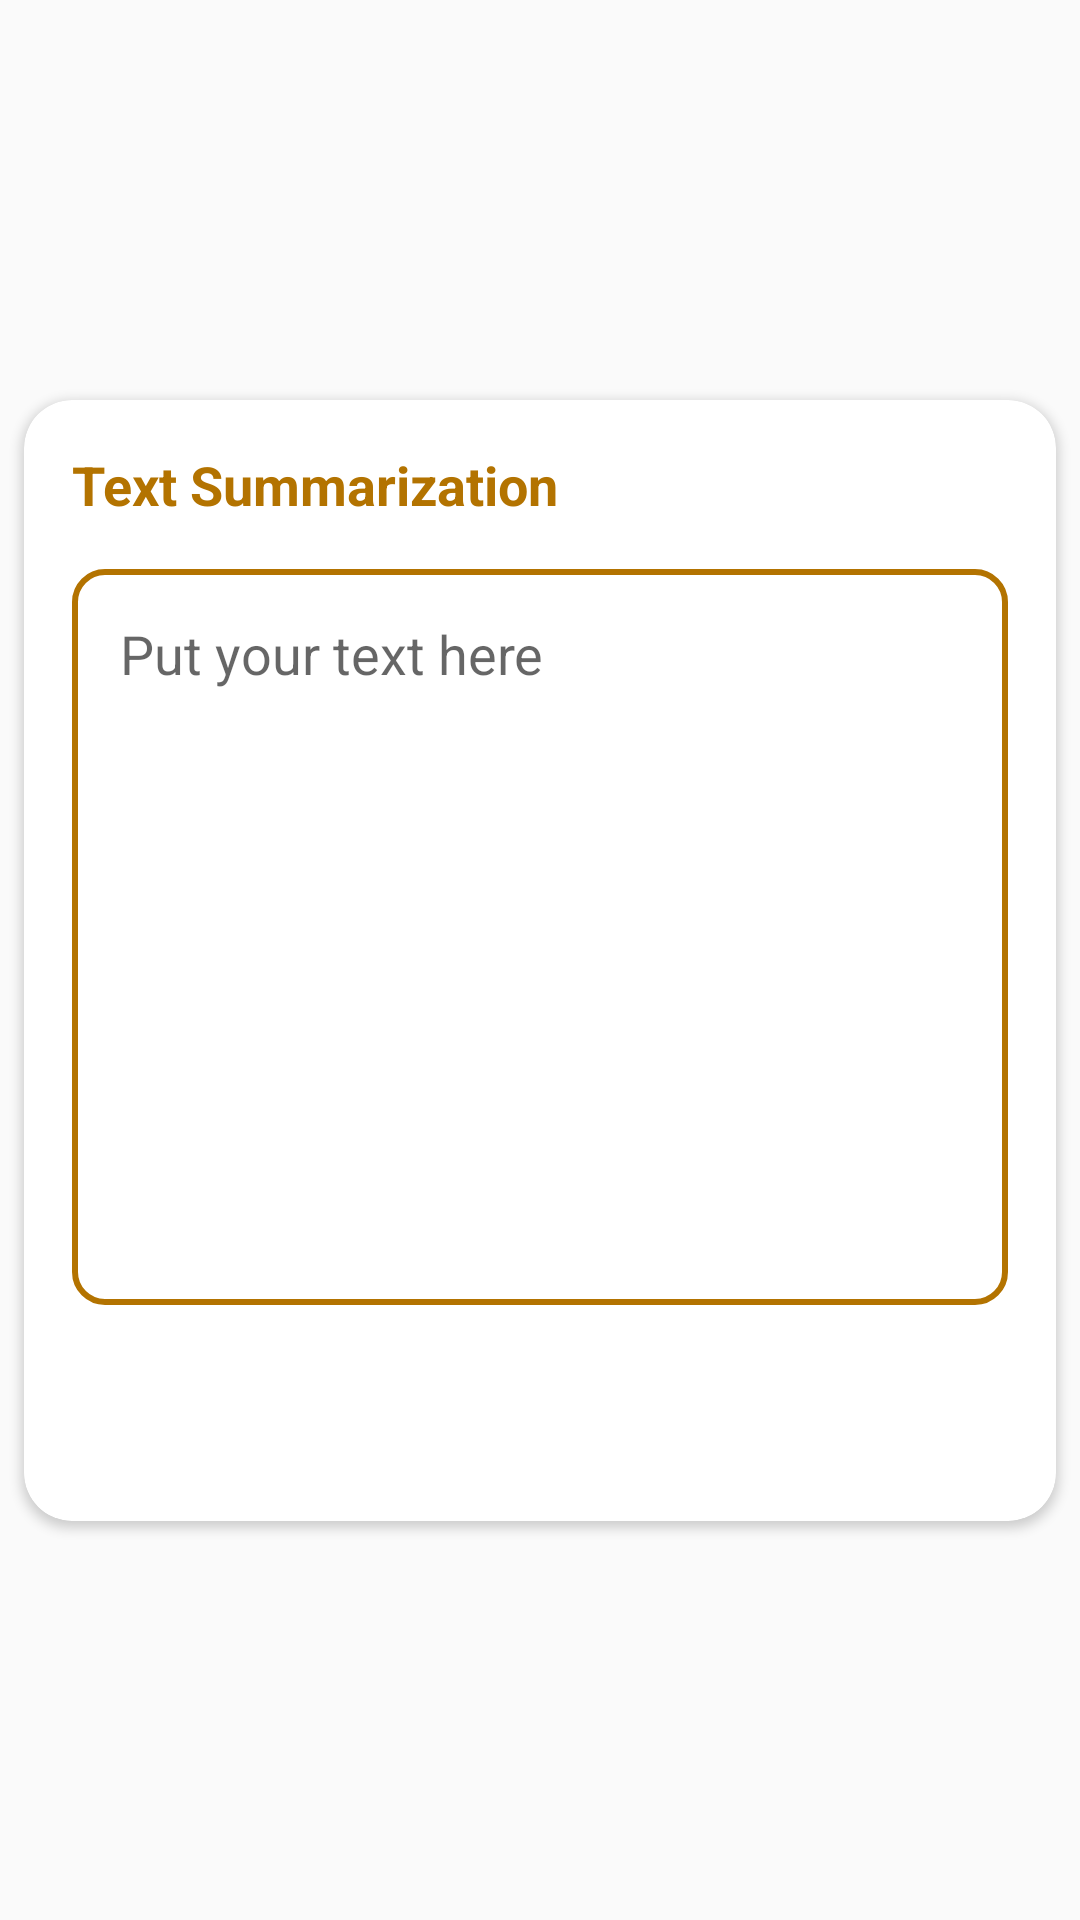

Produce the Android XML layout that renders to this screen, including the resource entries it uses.
<!-- AndroidManifest.xml: application theme Theme.Notepad -->
<!-- res/layout/fragment_summarization_dialog.xml -->
<?xml version="1.0" encoding="utf-8"?>
<androidx.constraintlayout.widget.ConstraintLayout xmlns:android="http://schemas.android.com/apk/res/android"
    xmlns:app="http://schemas.android.com/apk/res-auto"
    xmlns:tools="http://schemas.android.com/tools"
    android:layout_width="match_parent"
    android:layout_height="wrap_content"
    tools:context=".ui.dialogfragment.SummarizationDialogFragment">

    <androidx.cardview.widget.CardView
        android:layout_width="match_parent"
        android:layout_height="wrap_content"
        android:layout_margin="8dp"
        app:cardCornerRadius="16dp"
        app:layout_constraintBottom_toBottomOf="parent"
        app:layout_constraintTop_toTopOf="parent">

        <androidx.constraintlayout.widget.ConstraintLayout
            android:layout_width="match_parent"
            android:layout_height="wrap_content"
            android:padding="16dp">

            <TextView
                android:id="@+id/txt_title"
                android:layout_width="0dp"
                android:layout_height="wrap_content"
                android:text="Text Summarization"
                android:textColor="@color/primary_dark"
                android:textSize="18sp"
                android:textStyle="bold"
                app:layout_constraintLeft_toLeftOf="parent"
                app:layout_constraintRight_toLeftOf="@+id/btn_close"
                app:layout_constraintTop_toTopOf="parent" />

            <ImageView
                android:id="@+id/btn_close"
                android:layout_width="wrap_content"
                android:layout_height="wrap_content"
                android:background="?attr/selectableItemBackground"
                android:src="@drawable/ic_close"
                app:layout_constraintRight_toRightOf="parent"
                app:layout_constraintTop_toTopOf="parent"
                app:tint="@color/primary_dark" />

            <EditText
                android:id="@+id/edt_text"
                android:layout_width="match_parent"
                android:layout_height="wrap_content"
                android:layout_marginTop="16dp"
                android:background="@drawable/bg_rounded_form"
                android:gravity="start"
                android:hint="Put your text here"
                android:lines="10"
                android:maxLines="10"
                android:padding="16dp"
                app:layout_constraintTop_toBottomOf="@+id/txt_title" />

            <TextView
                android:id="@+id/btn_add"
                android:layout_width="match_parent"
                android:layout_height="40dp"
                android:layout_marginTop="16dp"
                android:background="@drawable/btn_round"
                android:backgroundTint="@color/primary_dark"
                android:foreground="?attr/selectableItemBackground"
                android:gravity="center"
                android:text="Generate Text Summarization"
                android:textColor="@color/white"
                android:textStyle="bold"
                app:layout_constraintTop_toBottomOf="@+id/edt_text" />

        </androidx.constraintlayout.widget.ConstraintLayout>

    </androidx.cardview.widget.CardView>

</androidx.constraintlayout.widget.ConstraintLayout>
<!-- resources referenced by this layout -->
<resources>
  <color name="primary_dark">#B37300</color>
  <color name="white">#FFFFFFFF</color>
  <!-- drawable bg_rounded_form (drawable) -->
  <?xml version="1.0" encoding="utf-8"?>
  <shape xmlns:android="http://schemas.android.com/apk/res/android"
      android:shape="rectangle">
  
      <stroke
          android:width="2dp"
          android:color="@color/primary_dark"></stroke>
  
  
  
      <corners android:radius="10dp"></corners>
  
  </shape>
  <style name="Theme.Notepad" parent="Theme.AppCompat.DayNight.DarkActionBar">
          
          <item name="colorPrimary">@color/primary</item>
          <item name="colorPrimaryVariant">@color/primary_dark</item>
          <item name="colorOnPrimary">@color/white</item>
          
          <item name="colorSecondary">@color/primary</item>
          <item name="colorSecondaryVariant">@color/primary_dark</item>
          <item name="colorOnSecondary">@color/black</item>
          
          <item name="android:statusBarColor" tools:targetApi="l">?attr/colorPrimaryVariant</item>
          
      </style>
  <color name="primary">#FFBF00</color>
  <color name="black">#FF000000</color>
</resources>
